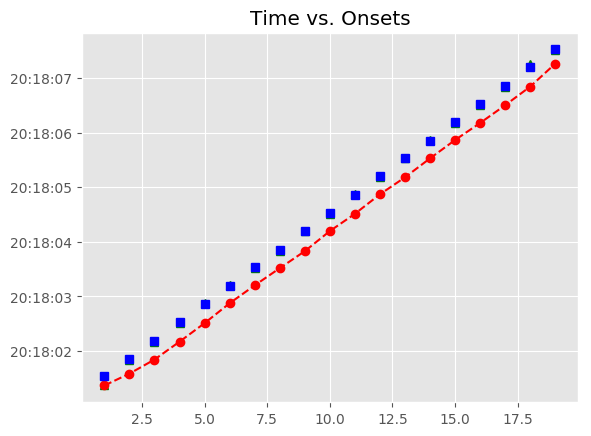

The file beside this chart, header and first rows:
, Asynchrony, Tap Onset, Test, True Onset, User ID, IOI, Max, Min, Sanitized Tap Onset, Sanitized Asynchrony, Sanitized Mean Asynchrony, Sanitized Std Dev Asynchrony, Mean Asynchrony, Std Dev Asynchrony
1, -164.9, 2018-05-05 20:18:01.368083000, A2b4, 2018-05-05 20:18:01.533025000, 399.0, 0 days 00:00:00.325079000, 2018-05-05 20:18:01.695564500, 2018-05-05 20:18:01.358875000, 2018-05-05 20:18:01.368083000, -164.9, -11.52, 43.33, -323.6, 47.3
2, -273.2, 2018-05-05 20:18:01.584890000, A2b4, 2018-05-05 20:18:01.858104000, 399.0, 0 days 00:00:00.325079000, 2018-05-05 20:18:02.020643500, 2018-05-05 20:18:01.695564500, 2018-05-05 20:18:01.842869000, -15.23, -11.52, 43.33, -323.6, 47.3
3, -340.3, 2018-05-05 20:18:01.842869000, A2b4, 2018-05-05 20:18:02.183183000, 399.0, 0 days 00:00:00.348300000, 2018-05-05 20:18:02.357333000, 2018-05-05 20:18:02.020643500, 2018-05-05 20:18:02.170302000, -12.88, -11.52, 43.33, -323.6, 47.3
4, -361.2, 2018-05-05 20:18:02.170302000, A2b4, 2018-05-05 20:18:02.531483000, 399.0, 0 days 00:00:00.325079000, 2018-05-05 20:18:02.694022500, 2018-05-05 20:18:02.357333000, 2018-05-05 20:18:02.509987000, -21.5, -11.52, 43.33, -323.6, 47.3
5, -346.6, 2018-05-05 20:18:02.509987000, A2b4, 2018-05-05 20:18:02.856562000, 399.0, 0 days 00:00:00.325079000, 2018-05-05 20:18:03.019101500, 2018-05-05 20:18:02.694022500, 2018-05-05 20:18:02.874474000, 17.91, -11.52, 43.33, -323.6, 47.3
6, -307.2, 2018-05-05 20:18:02.874474000, A2b4, 2018-05-05 20:18:03.181641000, 399.0, 0 days 00:00:00.348300000, 2018-05-05 20:18:03.355791000, 2018-05-05 20:18:03.019101500, 2018-05-05 20:18:03.202190000, 20.55, -11.52, 43.33, -323.6, 47.3
7, -327.8, 2018-05-05 20:18:03.202190000, A2b4, 2018-05-05 20:18:03.529941000, 399.0, 0 days 00:00:00.325079000, 2018-05-05 20:18:03.692480500, 2018-05-05 20:18:03.355791000, 2018-05-05 20:18:03.517368000, -12.57, -11.52, 43.33, -323.6, 47.3
8, -337.7, 2018-05-05 20:18:03.517368000, A2b4, 2018-05-05 20:18:03.855020000, 399.0, 0 days 00:00:00.348299000, 2018-05-05 20:18:04.029169500, 2018-05-05 20:18:03.692480500, 2018-05-05 20:18:03.828620000, -26.4, -11.52, 43.33, -323.6, 47.3
9, -374.7, 2018-05-05 20:18:03.828620000, A2b4, 2018-05-05 20:18:04.203319000, 399.0, 0 days 00:00:00.325080000, 2018-05-05 20:18:04.365859000, 2018-05-05 20:18:04.029169500, 2018-05-05 20:18:04.196970000, -6.349, -11.52, 43.33, -323.6, 47.3
10, -331.4, 2018-05-05 20:18:04.196970000, A2b4, 2018-05-05 20:18:04.528399000, 399.0, 0 days 00:00:00.325079000, 2018-05-05 20:18:04.690938500, 2018-05-05 20:18:04.365859000, 2018-05-05 20:18:04.512902000, -15.5, -11.52, 43.33, -323.6, 47.3
11, -340.6, 2018-05-05 20:18:04.512902000, A2b4, 2018-05-05 20:18:04.853478000, 399.0, 0 days 00:00:00.348299000, 2018-05-05 20:18:05.027627500, 2018-05-05 20:18:04.690938500, 2018-05-05 20:18:04.870648000, 17.17, -11.52, 43.33, -323.6, 47.3
12, -331.1, 2018-05-05 20:18:04.870648000, A2b4, 2018-05-05 20:18:05.201777000, 399.0, 0 days 00:00:00.325080000, 2018-05-05 20:18:05.364317000, 2018-05-05 20:18:05.027627500, 2018-05-05 20:18:05.181376000, -20.4, -11.52, 43.33, -323.6, 47.3
13, -345.5, 2018-05-05 20:18:05.181376000, A2b4, 2018-05-05 20:18:05.526857000, 399.0, 0 days 00:00:00.325079000, 2018-05-05 20:18:05.689396500, 2018-05-05 20:18:05.364317000, 2018-05-05 20:18:05.529464000, 2.607, -11.52, 43.33, -323.6, 47.3
14, -322.5, 2018-05-05 20:18:05.529464000, A2b4, 2018-05-05 20:18:05.851936000, 399.0, 0 days 00:00:00.348300000, 2018-05-05 20:18:06.026086000, 2018-05-05 20:18:05.689396500, 2018-05-05 20:18:05.865396000, 13.46, -11.52, 43.33, -323.6, 47.3
15, -334.8, 2018-05-05 20:18:05.865396000, A2b4, 2018-05-05 20:18:06.200236000, 399.0, 0 days 00:00:00.325079000, 2018-05-05 20:18:06.362775500, 2018-05-05 20:18:06.026086000, 2018-05-05 20:18:06.177589000, -22.65, -11.52, 43.33, -323.6, 47.3
16, -347.7, 2018-05-05 20:18:06.177589000, A2b4, 2018-05-05 20:18:06.525315000, 399.0, 0 days 00:00:00.325079000, 2018-05-05 20:18:06.687854500, 2018-05-05 20:18:06.362775500, 2018-05-05 20:18:06.502923000, -22.39, -11.52, 43.33, -323.6, 47.3
17, -347.5, 2018-05-05 20:18:06.502923000, A2b4, 2018-05-05 20:18:06.850394000, 399.0, 0 days 00:00:00.348300000, 2018-05-05 20:18:07.024544000, 2018-05-05 20:18:06.687854500, 2018-05-05 20:18:06.844402000, -5.992, -11.52, 43.33, -323.6, 47.3
18, -354.3, 2018-05-05 20:18:06.844402000, A2b4, 2018-05-05 20:18:07.198694000, 399.0, 0 days 00:00:00.325079000, 2018-05-05 20:18:07.361233500, 2018-05-05 20:18:07.024544000, 2018-05-05 20:18:07.264488000, 65.79, -11.52, 43.33, -323.6, 47.3
19, -259.3, 2018-05-05 20:18:07.264488000, A2b4, 2018-05-05 20:18:07.523773000, 399.0, 0 days 00:00:00.325079000, 2018-05-05 20:18:07.686312500, 2018-05-05 20:18:07.361233500, 2018-05-05 20:18:07.514249000, -9.524, -11.52, 43.33, -323.6, 47.3
